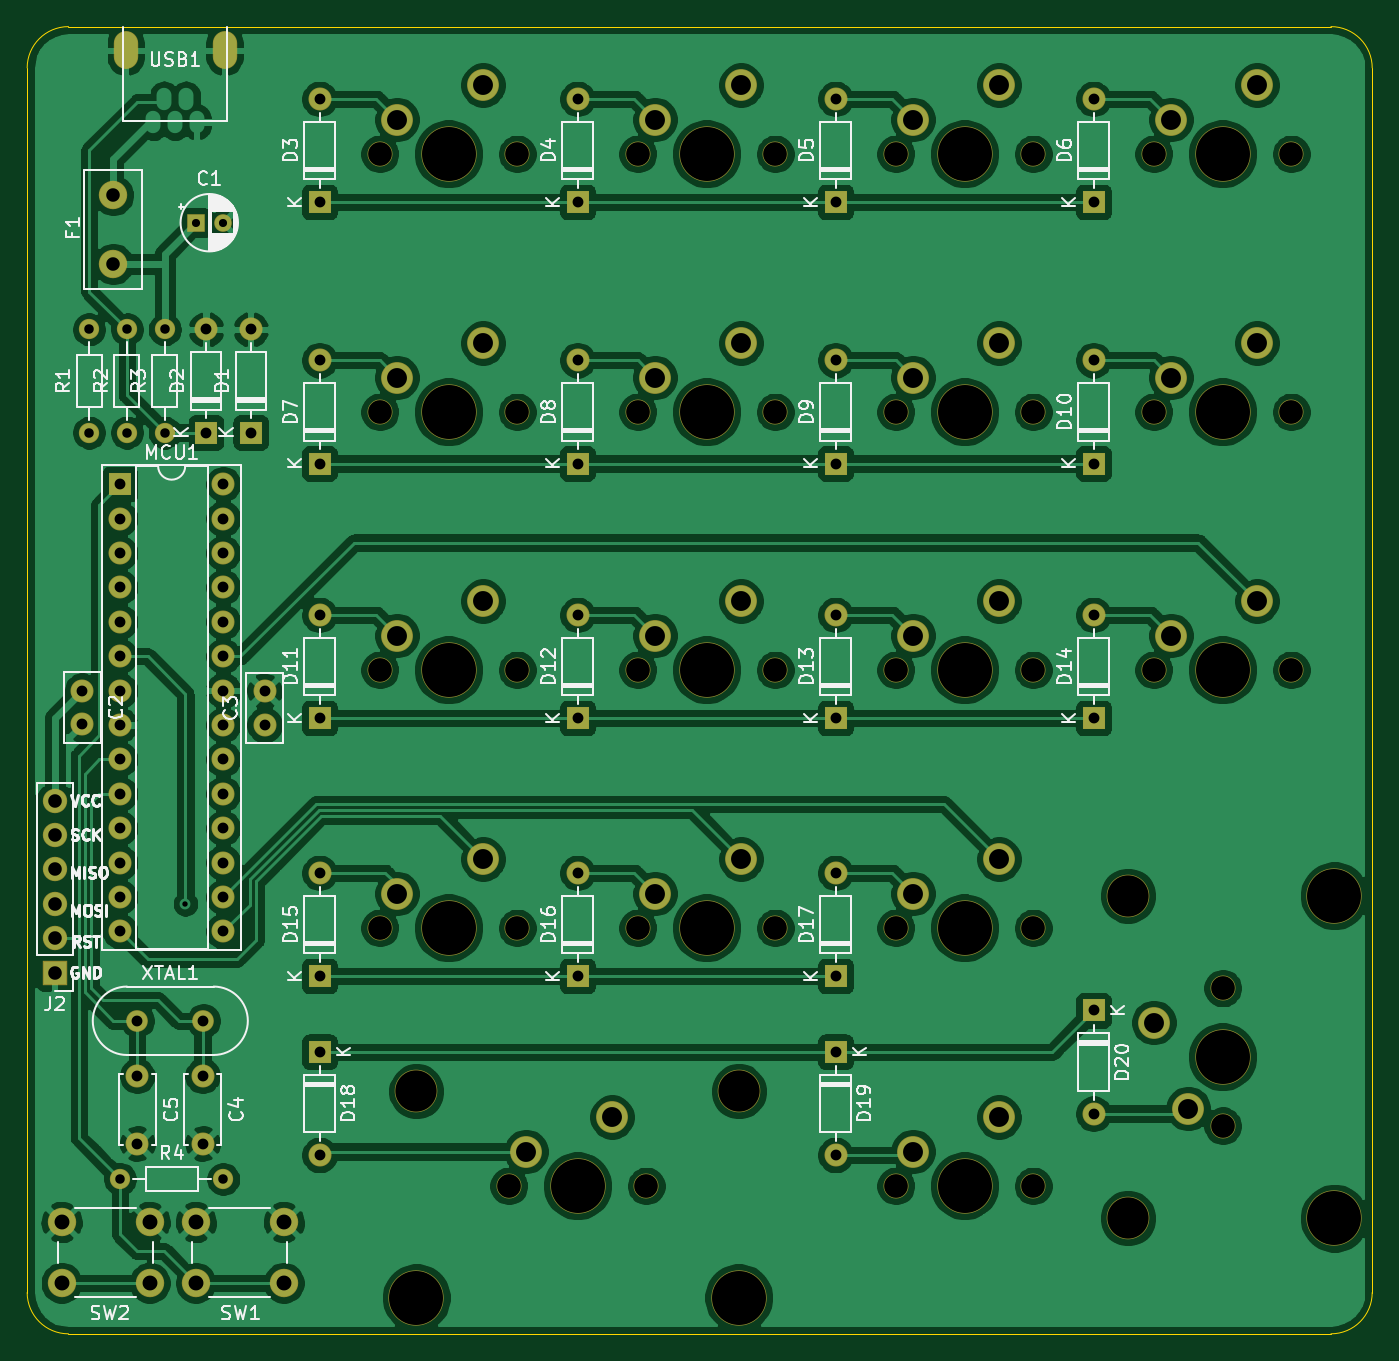
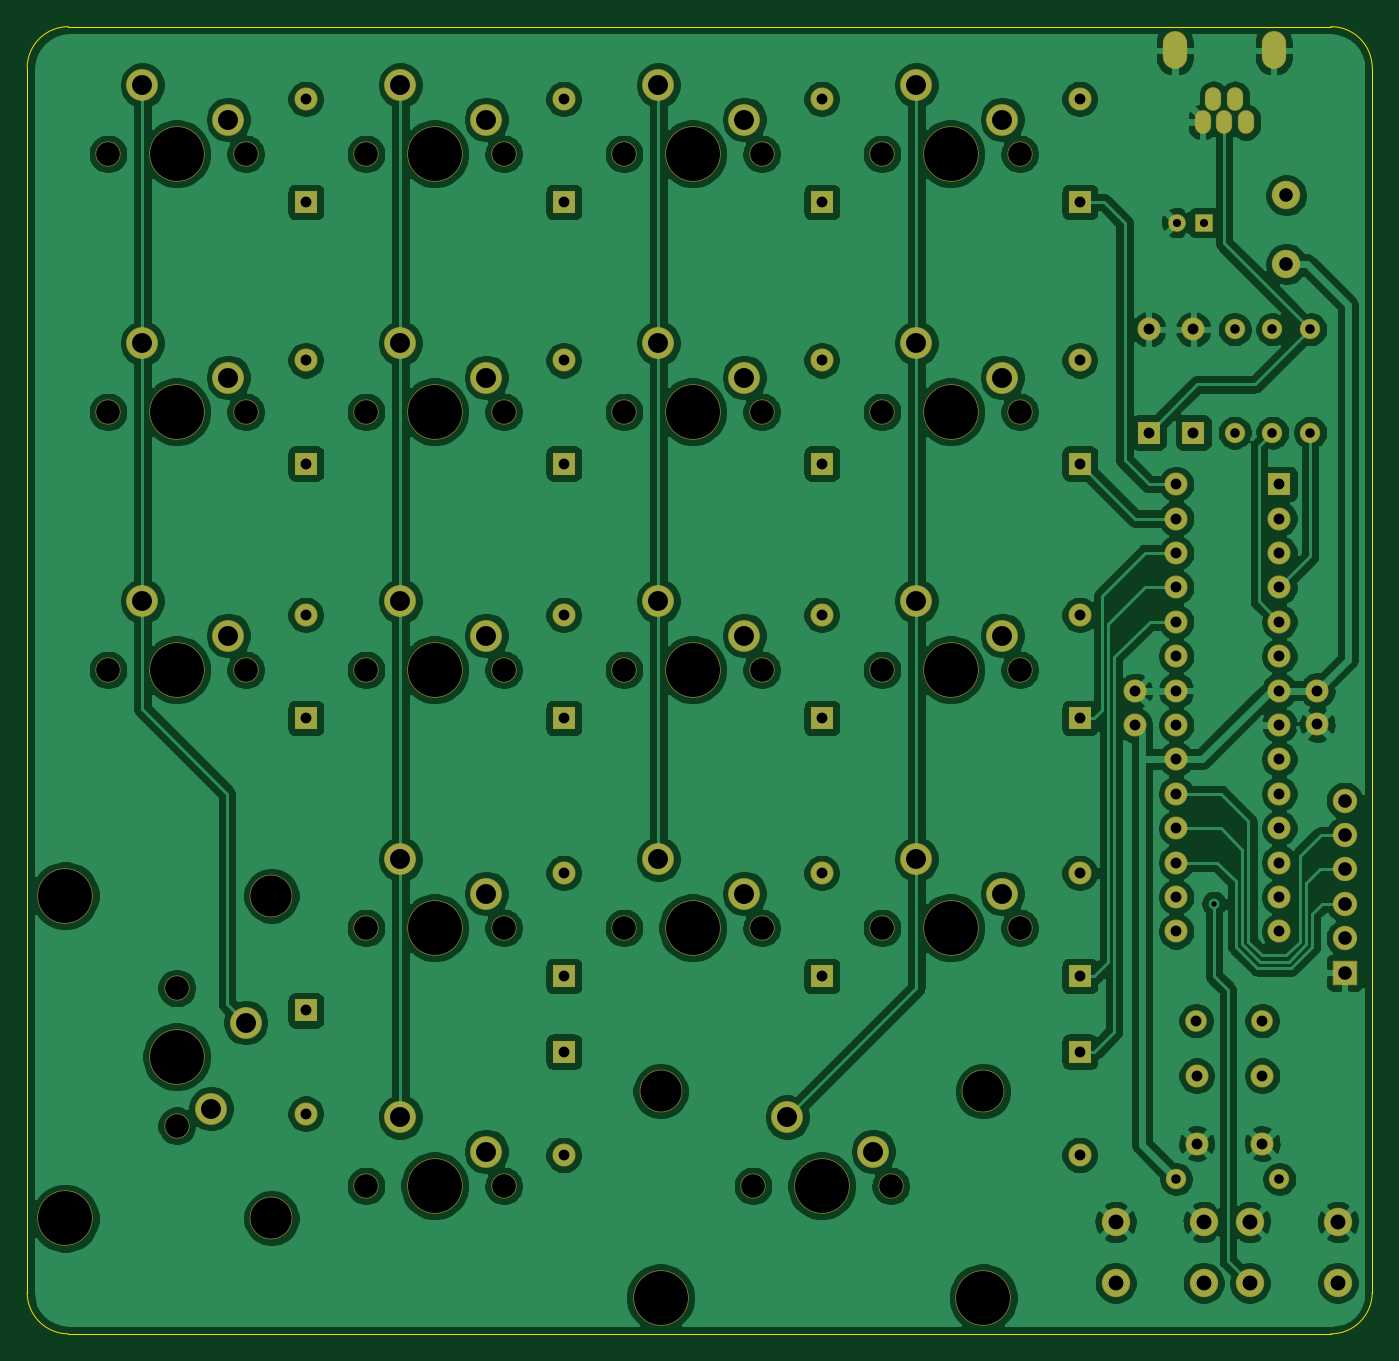
Circuit board: 9 layer files. Board 99.3 x 96.5 mm.
- bottom_copper: numpad-B_Cu.gbr (345793 bytes)
- bottom_mask: numpad-B_Mask.gbr (7732 bytes)
- bottom_silk: numpad-B_SilkS.gbr (458 bytes)
- outline: numpad-Edge_Cuts.gbr (989 bytes)
- top_copper: numpad-F_Cu.gbr (350213 bytes)
- top_mask: numpad-F_Mask.gbr (7579 bytes)
- top_silk: numpad-F_SilkS.gbr (54926 bytes)
- drill: numpad-NPTH.drl (1126 bytes)
- drill: numpad-PTH.drl (2463 bytes)

=== bottom_copper: numpad-B_Cu.gbr (345793 bytes, source omitted) ===
=== bottom_mask: numpad-B_Mask.gbr (7732 bytes, source omitted) ===
=== bottom_silk: numpad-B_SilkS.gbr ===
%TF.GenerationSoftware,KiCad,Pcbnew,(5.1.6)-1*%
%TF.CreationDate,2020-06-15T13:12:43+02:00*%
%TF.ProjectId,numpad,6e756d70-6164-42e6-9b69-6361645f7063,rev?*%
%TF.SameCoordinates,Original*%
%TF.FileFunction,Legend,Bot*%
%TF.FilePolarity,Positive*%
%FSLAX46Y46*%
G04 Gerber Fmt 4.6, Leading zero omitted, Abs format (unit mm)*
G04 Created by KiCad (PCBNEW (5.1.6)-1) date 2020-06-15 13:12:43*
%MOMM*%
%LPD*%
G01*
G04 APERTURE LIST*
G04 APERTURE END LIST*
M02*

=== outline: numpad-Edge_Cuts.gbr ===
%TF.GenerationSoftware,KiCad,Pcbnew,(5.1.6)-1*%
%TF.CreationDate,2020-06-15T13:12:43+02:00*%
%TF.ProjectId,numpad,6e756d70-6164-42e6-9b69-6361645f7063,rev?*%
%TF.SameCoordinates,Original*%
%TF.FileFunction,Profile,NP*%
%FSLAX46Y46*%
G04 Gerber Fmt 4.6, Leading zero omitted, Abs format (unit mm)*
G04 Created by KiCad (PCBNEW (5.1.6)-1) date 2020-06-15 13:12:43*
%MOMM*%
%LPD*%
G01*
G04 APERTURE LIST*
%TA.AperFunction,Profile*%
%ADD10C,0.050000*%
%TD*%
G04 APERTURE END LIST*
D10*
X83312000Y-139700000D02*
G75*
G02*
X80264000Y-136652000I0J3048000D01*
G01*
X179578000Y-136652000D02*
G75*
G02*
X176530000Y-139700000I-3048000J0D01*
G01*
X176530000Y-43180000D02*
G75*
G02*
X179578000Y-46228000I0J-3048000D01*
G01*
X80264000Y-46228000D02*
G75*
G02*
X83312000Y-43180000I3048000J0D01*
G01*
X80264000Y-136652000D02*
X80264000Y-46228000D01*
X176530000Y-139700000D02*
X83312000Y-139700000D01*
X179578000Y-46228000D02*
X179578000Y-136652000D01*
X83312000Y-43180000D02*
X176530000Y-43180000D01*
M02*

=== top_copper: numpad-F_Cu.gbr (350213 bytes, source omitted) ===
=== top_mask: numpad-F_Mask.gbr (7579 bytes, source omitted) ===
=== top_silk: numpad-F_SilkS.gbr (54926 bytes, source omitted) ===
=== drill: numpad-NPTH.drl ===
M48
; DRILL file {KiCad (5.1.6)-1} date 06/15/20 13:12:45
; FORMAT={-:-/ absolute / inch / decimal}
; #@! TF.CreationDate,2020-06-15T13:12:45+02:00
; #@! TF.GenerationSoftware,Kicad,Pcbnew,(5.1.6)-1
; #@! TF.FileFunction,NonPlated,1,2,NPTH
FMAT,2
INCH
T1C0.0689
T2C0.1200
T3C0.1570
%
G90
G05
T1
X4.56Y-5.07
X4.96Y-5.07
X4.185Y-3.57
X4.585Y-3.57
X4.935Y-2.82
X5.335Y-2.82
X5.685Y-4.32
X6.085Y-4.32
X4.185Y-2.07
X4.585Y-2.07
X6.435Y-2.07
X6.835Y-2.07
X6.435Y-2.82
X6.835Y-2.82
X4.935Y-4.32
X5.335Y-4.32
X5.685Y-2.07
X6.085Y-2.07
X4.185Y-4.32
X4.585Y-4.32
X4.185Y-2.82
X4.585Y-2.82
X6.435Y-3.57
X6.835Y-3.57
X6.635Y-4.495
X6.635Y-4.895
X5.685Y-3.57
X6.085Y-3.57
X5.685Y-2.82
X6.085Y-2.82
X4.935Y-2.07
X5.335Y-2.07
X5.685Y-5.07
X6.085Y-5.07
X4.935Y-3.57
X5.335Y-3.57
T2
X6.36Y-4.2263
X6.36Y-5.1638
X4.2912Y-4.795
X5.2287Y-4.795
T3
X6.635Y-4.695
X6.96Y-4.2263
X6.96Y-5.1638
X5.885Y-3.57
X5.885Y-2.82
X5.135Y-2.07
X5.885Y-5.07
X5.135Y-3.57
X4.2912Y-5.395
X4.76Y-5.07
X5.2287Y-5.395
X4.385Y-3.57
X5.135Y-2.82
X5.885Y-4.32
X4.385Y-2.07
X6.635Y-2.07
X6.635Y-2.82
X5.135Y-4.32
X5.885Y-2.07
X4.385Y-4.32
X4.385Y-2.82
X6.635Y-3.57
T0
M30

=== drill: numpad-PTH.drl ===
M48
; DRILL file {KiCad (5.1.6)-1} date 06/15/20 13:12:45
; FORMAT={-:-/ absolute / inch / decimal}
; #@! TF.CreationDate,2020-06-15T13:12:45+02:00
; #@! TF.GenerationSoftware,Kicad,Pcbnew,(5.1.6)-1
; #@! TF.FileFunction,Plated,1,2,PTH
FMAT,2
INCH
T1C0.0157
T2C0.0236
T3C0.0276
T4C0.0315
T5C0.0394
T6C0.0433
T7C0.0579
%
G90
G05
T1
X3.62Y-4.25
T2
X3.65Y-2.27
X3.7287Y-2.27
T3
X3.56Y-2.58
X3.56Y-2.88
X3.34Y-2.58
X3.34Y-2.88
X3.43Y-5.05
X3.73Y-5.05
X3.45Y-2.58
X3.45Y-2.88
T4
X3.68Y-2.58
X3.68Y-2.88
X4.01Y-3.41
X4.01Y-3.71
X5.51Y-1.91
X5.51Y-2.21
X4.01Y-1.91
X4.01Y-2.21
X3.81Y-2.58
X3.81Y-2.88
X5.51Y-2.67
X5.51Y-2.97
X6.26Y-4.56
X6.26Y-4.86
X5.51Y-4.16
X5.51Y-4.46
X6.26Y-2.67
X6.26Y-2.97
X6.26Y-1.91
X6.26Y-2.21
X3.48Y-4.75
X3.48Y-4.9469
X4.76Y-3.41
X4.76Y-3.71
X3.43Y-3.03
X3.43Y-3.13
X3.43Y-3.23
X3.43Y-3.33
X3.43Y-3.43
X3.43Y-3.53
X3.43Y-3.63
X3.43Y-3.73
X3.43Y-3.83
X3.43Y-3.93
X3.43Y-4.03
X3.43Y-4.13
X3.43Y-4.23
X3.43Y-4.33
X3.73Y-3.03
X3.73Y-3.13
X3.73Y-3.23
X3.73Y-3.33
X3.73Y-3.43
X3.73Y-3.53
X3.73Y-3.63
X3.73Y-3.73
X3.73Y-3.83
X3.73Y-3.93
X3.73Y-4.03
X3.73Y-4.13
X3.73Y-4.23
X3.73Y-4.33
X4.76Y-2.67
X4.76Y-2.97
X4.01Y-2.67
X4.01Y-2.97
X3.85Y-3.6316
X3.85Y-3.73
X6.26Y-3.41
X6.26Y-3.71
X4.01Y-4.68
X4.01Y-4.98
X5.51Y-4.68
X5.51Y-4.98
X3.48Y-4.59
X3.6721Y-4.59
X4.76Y-1.91
X4.76Y-2.21
X5.51Y-3.41
X5.51Y-3.71
X3.67Y-4.75
X3.67Y-4.9469
X3.32Y-3.63
X3.32Y-3.7284
X4.01Y-4.16
X4.01Y-4.46
X4.76Y-4.16
X4.76Y-4.46
T5
X3.24Y-3.95
X3.24Y-4.05
X3.24Y-4.15
X3.24Y-4.25
X3.24Y-4.35
X3.24Y-4.45
X3.41Y-2.39
X3.4104Y-2.19
T6
X3.65Y-5.175
X3.65Y-5.3522
X3.9059Y-5.175
X3.9059Y-5.3522
X3.26Y-5.175
X3.26Y-5.3522
X3.5159Y-5.175
X3.5159Y-5.3522
T7
X6.435Y-4.595
X6.535Y-4.845
X5.735Y-3.47
X5.985Y-3.37
X5.735Y-2.72
X5.985Y-2.62
X4.985Y-1.97
X5.235Y-1.87
X5.735Y-4.97
X5.985Y-4.87
X4.985Y-3.47
X5.235Y-3.37
X4.61Y-4.97
X4.86Y-4.87
X4.235Y-3.47
X4.485Y-3.37
X4.985Y-2.72
X5.235Y-2.62
X5.735Y-4.22
X5.985Y-4.12
X4.235Y-1.97
X4.485Y-1.87
X6.485Y-1.97
X6.735Y-1.87
X6.485Y-2.72
X6.735Y-2.62
X4.985Y-4.22
X5.235Y-4.12
X5.735Y-1.97
X5.985Y-1.87
X4.235Y-4.22
X4.485Y-4.12
X4.235Y-2.72
X4.485Y-2.62
X6.485Y-3.47
X6.735Y-3.37
T3
G00X3.4463Y-1.7453
M15
G01X3.4463Y-1.7925
M16
G05
G00X3.527Y-1.9677
M15
G01X3.527Y-1.9677
M16
G05
G00X3.5585Y-1.9205
M15
G01X3.5585Y-1.9205
M16
G05
G00X3.59Y-1.9677
M15
G01X3.59Y-1.9677
M16
G05
G00X3.6215Y-1.9205
M15
G01X3.6215Y-1.9205
M16
G05
G00X3.653Y-1.9677
M15
G01X3.653Y-1.9677
M16
G05
G00X3.7337Y-1.7453
M15
G01X3.7337Y-1.7925
M16
G05
T0
M30

